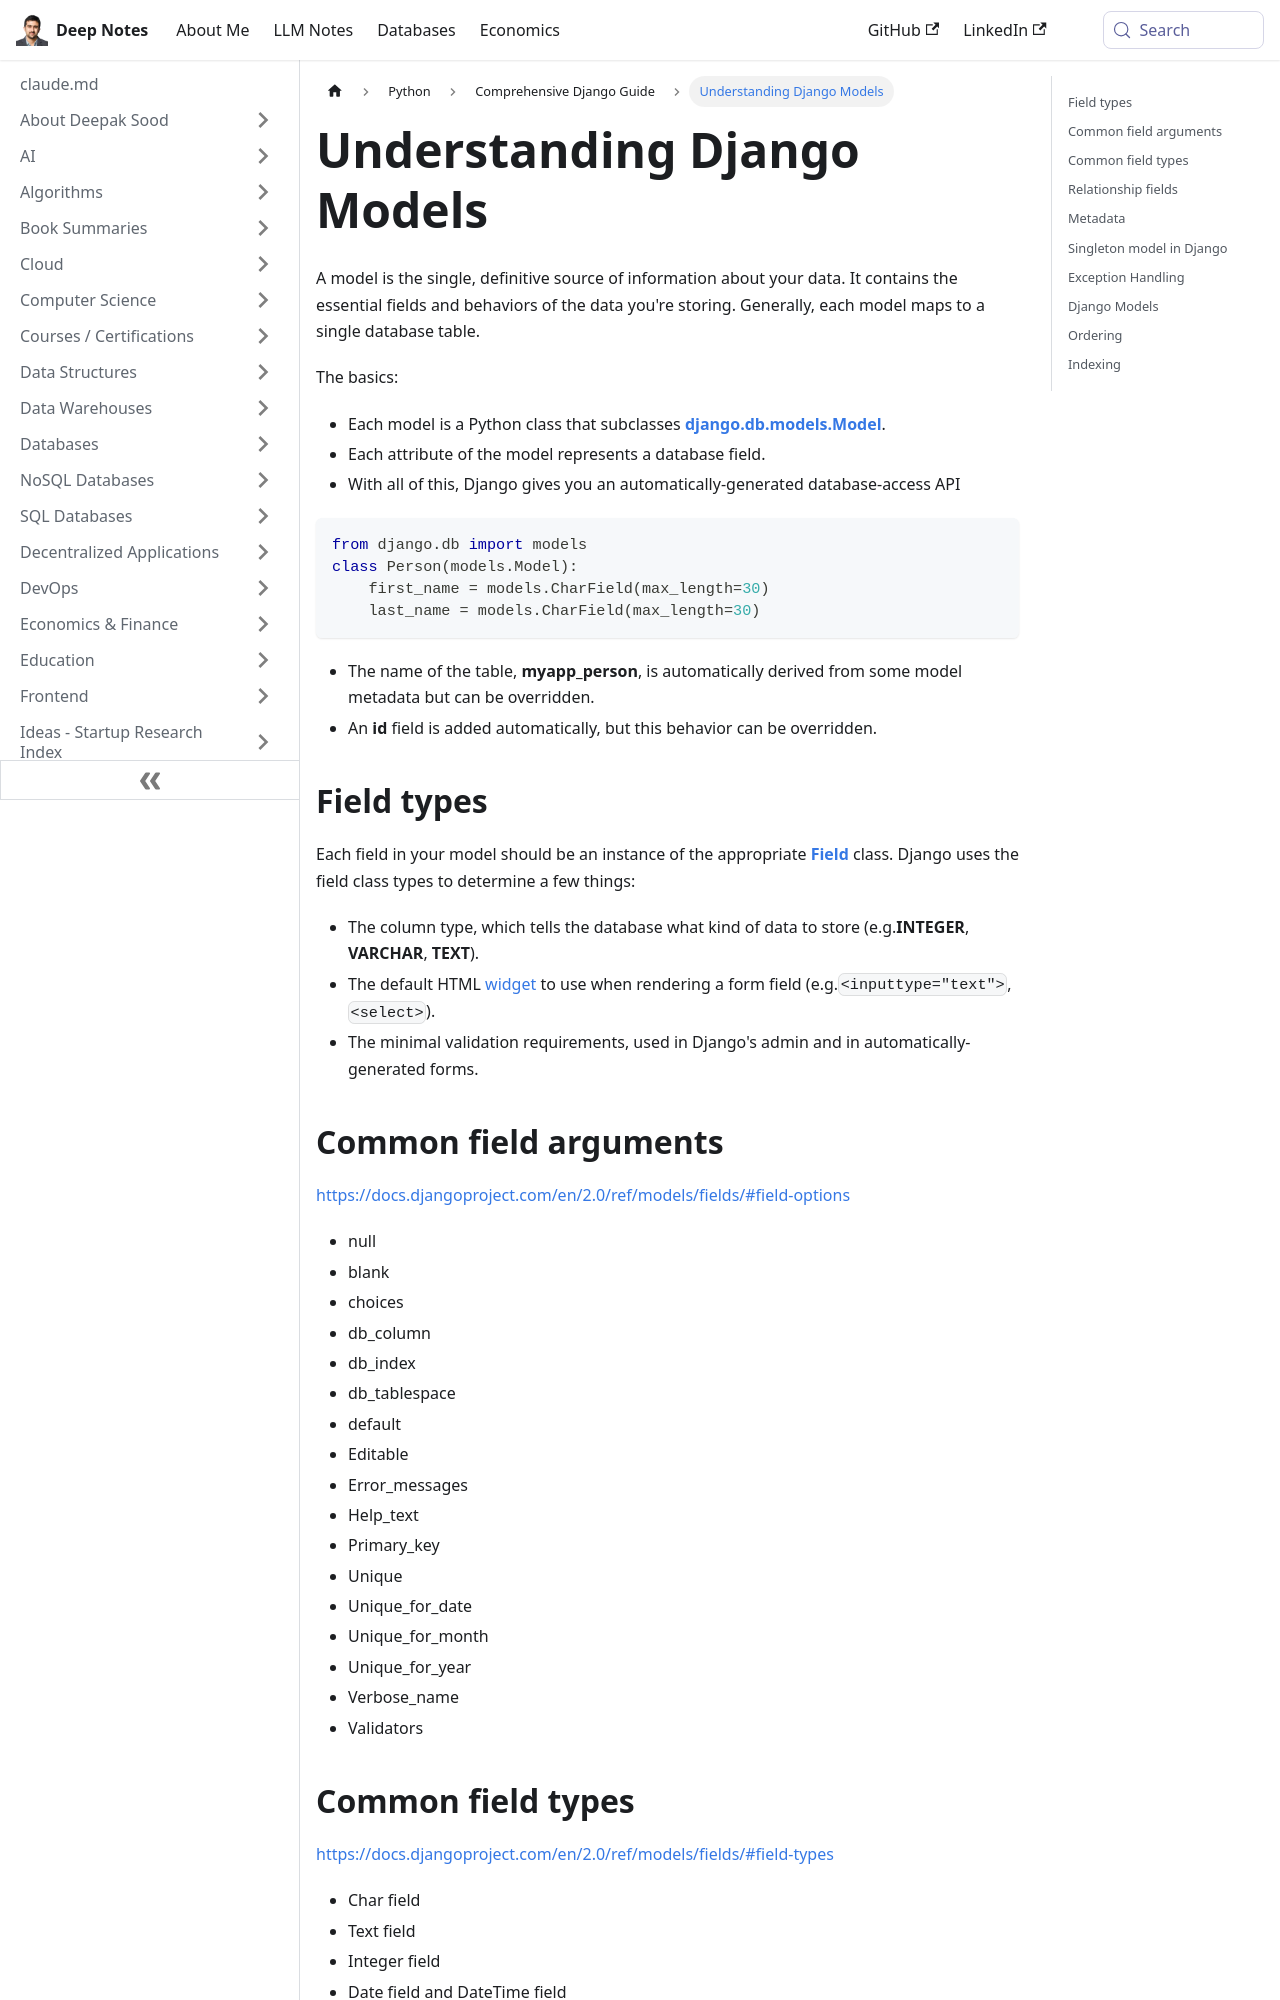

repository: deepaksood619/deepaksood619.github.io · page: python/django/models/index.html · generator: docusaurus

---
slug: /python/django/models
title: Understanding Django Models
description: Explore how Django models serve as a definitive source for data, mapping to database tables and generating an API.
created: 2023-03-05
updated: 2024-10-08
---
A model is the single, definitive source of information about your data. It contains the essential fields and behaviors of the data you're storing. Generally, each model maps to a single database table.

The basics:

- Each model is a Python class that subclasses [**django.db.models.Model**](https://docs.djangoproject.com/en/1.11/ref/models/instances/#django.db.models.Model).
- Each attribute of the model represents a database field.
- With all of this, Django gives you an automatically-generated database-access API

```python
from django.db import models
class Person(models.Model):
    first_name = models.CharField(max_length=30)
    last_name = models.CharField(max_length=30)
```

- The name of the table, **myapp_person**, is automatically derived from some model metadata but can be overridden.
- An **id** field is added automatically, but this behavior can be overridden.

## Field types

Each field in your model should be an instance of the appropriate [**Field**](https://docs.djangoproject.com/en/1.11/ref/models/fields/#django.db.models.Field) class. Django uses the field class types to determine a few things:

- The column type, which tells the database what kind of data to store (e.g.**INTEGER**, **VARCHAR**, **TEXT**).
- The default HTML [widget](https://docs.djangoproject.com/en/1.11/ref/forms/widgets/) to use when rendering a form field (e.g.`<inputtype="text">`, `<select>`).
- The minimal validation requirements, used in Django's admin and in automatically-generated forms.

## Common field arguments

https://docs.djangoproject.com/en/2.0/ref/models/fields/#field-options

- null
- blank
- choices
- db_column
- db_index
- db_tablespace
- default
- Editable
- Error_messages
- Help_text
- Primary_key
- Unique
- Unique_for_date
- Unique_for_month
- Unique_for_year
- Verbose_name
- Validators
